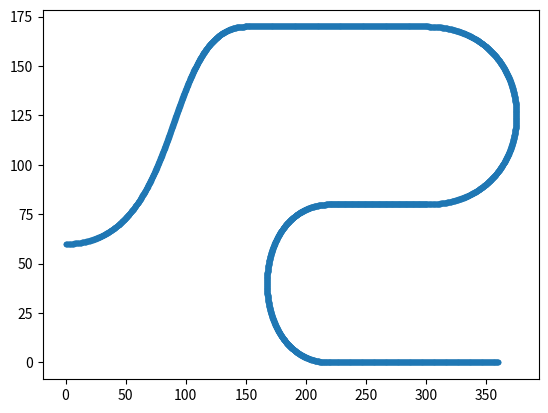

Python code for this plot:
import numpy as np
import matplotlib.pyplot as plt


def courbe3D(points, nb):
   p0, p1, p2, p3 = points[0],  points[1],  points[2],  points[3]
   t = np.linspace(0,1,nb) 
   aux1 = [p0[0]*(1-i)**3+3*i*p1[0]*(1-i)**2 + 3*p2[0]*(1-i)*i**2+p3[0]*i**3 for i in t ]
   aux2 = [p0[1]*(1-i)**3+3*i*p1[1]*(1-i)**2 + 3*p2[1]*(1-i)*i**2+p3[1]*i**3 for i in t ]

   return  np.array(aux1), np.array(aux2)


def courbe2D(points, nb):
   t = np.linspace(0,1,nb) 
   temp1 = np.zeros(nb)
   temp2 = np.zeros(nb)
   for i in range(nb):
       q0 = points[0]+t[i]*(points[1]-points[0])
       q1 = points[1]+t[i]*(points[2]-points[1])
       aux = q0+t[i]*(q1-q0)
       temp1[i] = aux[0]
       temp2[i] = aux[1]
   return  temp1, temp2    


def courbe1D(points, nb):
   t = np.linspace(0,1,nb) 
   temp1 = np.zeros(nb)
   temp2 = np.zeros(nb)
   for i in range(nb):
       aux = points[0]+t[i]*(points[1]-points[0])
       temp1[i] = aux[0]
       temp2[i] = aux[1]
   return  temp1, temp2  

def testStrecke1():
    P0, P01, P02 = np.array([0,60]), np.array([0,62]), np.array([0,58])
    P1, P1_1, P1_2 = np.array([25,66]), np.array([27,64]), np.array([23,68])
    P2, P21, P22 = np.array([60,80]), np.array([62,78]), np.array([58,82])
    P3, P31, P32 = np.array([100,80]), np.array([100,82]), np.array([100,78])
    P311, P312, P313 = np.array([150,80]), np.array([152,78]), np.array([148,82])
    P4, P41, P42 = np.array([150,40]), np.array([152,40]), np.array([148,40])
    P5, P51, P52 = np.array([150,35]), np.array([152,35]), np.array([148,35])
    P6, P61, P62 = np.array([150,0]), np.array([152,2]), np.array([148,-2])
    P7, P71, P72 = np.array([220,0]), np.array([220,2]), np.array([220,-2])
    P8, P81, P82 = np.array([360,0]), np.array([360,2]), np.array([360,-2])
    P9, P91, P92 = np.array([400,0]), np.array([398,2]), np.array([402,-2])
    P10, P101, P102 = np.array([400,45]), np.array([398,45]), np.array([402,45])
    P11, P111, P112 = np.array([400,150]), np.array([398,150]), np.array([402,150])
    P12, P121, P122 = np.array([400,200]), np.array([398,198]), np.array([402,202])
    P13, P131, P132 = np.array([250,200]), np.array([250,198]), np.array([250,202])
    P14, P141, P142 = np.array([100,200]), np.array([100,198]), np.array([100,202])
    P15, P151, P152 = np.array([60,200]), np.array([62,198]), np.array([58,202])
    P16, P161, P162 = np.array([60,160]), np.array([62,160]), np.array([58,160])
    P17, P171, P172 = np.array([60,130]), np.array([62,130]), np.array([58,130])
    P18 = np.array([70,82])
    P19, P191, P192 = np.array([80,170]), np.array([78,172]), np.array([82,168]) 
    P20, P201, P202 = np.array([150,170]), np.array([150,172]), np.array([150,168])
    P24, P241, P242 = np.array([300,170]), np.array([300,172]), np.array([300,168])
    P25, P251, P252 = np.array([400,170]), np.array([402,172]), np.array([398,168])
    P26, P261, P262 = np.array([400,80]), np.array([402,78]), np.array([398,82])
    P27, P271, P272 = np.array([300,80]), np.array([300,78]), np.array([300,82])
    P28, P281, P282 = np.array([220,80]), np.array([220,78]), np.array([220,82])
    P29, P291, P292 = np.array([100,60]), np.array([98,62]), np.array([102,58])

    C1, C1_1, C1_2 = courbe3D([P0,P29, P19, P20], 800), courbe3D([P01,P291, P191, P201], 800), courbe3D([P02,P292,P192, P202], 800)
    C2, C21, C22 = courbe1D([P20, P24], 550), courbe1D([P201,P241], 550), courbe1D([P202, P242], 550)
    C3, C31, C32 = courbe3D([P24,P25, P26, P27], 950), courbe3D([P241,P251, P261, P271], 950), courbe3D([P242,P252, P262, P272], 950)
    C4, C41, C42 = courbe3D([P28,P311,P6, P7], 840), courbe3D([P281,P312, P61, P71], 840), courbe3D([P282,P313, P62, P72], 840)
    C5, C51, C52 = courbe1D([P7,P8], 520), courbe1D([P71,P81], 520), courbe1D([P72,P82], 520)
    C6, C61, C62 = courbe2D([P8,P9,P10], 400), courbe2D([P81,P91,P101], 400), courbe2D([P82,P92,P102], 400)
    C7, C71, C72 = courbe1D([P10,P11], 400), courbe1D([P101,P111], 400), courbe1D([P102,P112], 400)
    C8, C81, C82 = courbe2D([P11,P12,P13], 400), courbe2D([P111,P121,P131], 400), courbe2D([P112,P122,P132], 400)
    C9, C91, C92 = courbe1D([P13,P14], 600), courbe1D([P131,P141], 600), courbe1D([P132,P142], 600)
    C10, C101, C102 = courbe2D([P14,P15,P16], 400), courbe2D([P141,P151,P161], 400), courbe2D([P142,P152,P162], 400)
    C11, C111, C112 = courbe1D([P16,P17], 300), courbe1D([P161,P171], 300), courbe1D([P162,P172], 300)
    C12, C121, C122 = courbe3D([P17,P2,P1, P0], 500), courbe3D([P171,P21,P1_1, P02], 500), courbe3D([P172,P22,P1_2, P01], 500)
    C13, C131, C132 = courbe1D([P27,P28], 400), courbe1D([P271,P281], 400),  courbe1D([P272,P282], 400)
    X = np.concatenate((C1[0], C2[0], C3[0], C13[0], C4[0], C5[0], C6[0], C7[0], C8[0], C9[0], C10[0], C11[0], C12[0]))
    Y = np.concatenate((C1[1], C2[1], C3[1], C13[1], C4[1], C5[1], C6[1], C7[1], C8[1], C9[1], C10[1], C11[1], C12[1]))

    X1 = np.concatenate((C1_1[0], C21[0], C31[0], C131[0], C41[0], C51[0], C61[0], C71[0], C81[0], C91[0], C101[0], C111[0], C121[0]))
    Y1 = np.concatenate((C1_1[1], C21[1], C31[1], C131[1], C41[1], C51[1], C61[1], C71[1], C81[1], C91[1], C101[1], C111[1], C121[1]))

    X2 = np.concatenate((C1_2[0], C22[0], C32[0], C132[0], C42[0], C52[0], C62[0], C72[0], C82[0], C92[0], C102[0], C112[0], C122[0]))
    Y2 = np.concatenate((C1_2[1], C22[1], C32[1], C132[1], C42[1], C52[1], C62[1], C72[1], C82[1], C92[1], C102[1], C112[1], C122[1]))
    return (X[0:4060], Y[0:4060]), (X1[0:4060], Y1[0:4060]), (X2[0:4060],Y2[0:4060])



if __name__ == '__main__':
   (X, Y), (X1, Y1), (X2,Y2) = testStrecke1()
   #print(X.shape)
   plt.plot(X, Y, '.-')
   #plt.plot(X[1500:-1], Y[1500:-1],'>')
   #plt.axis("equal")
   plt.show()





